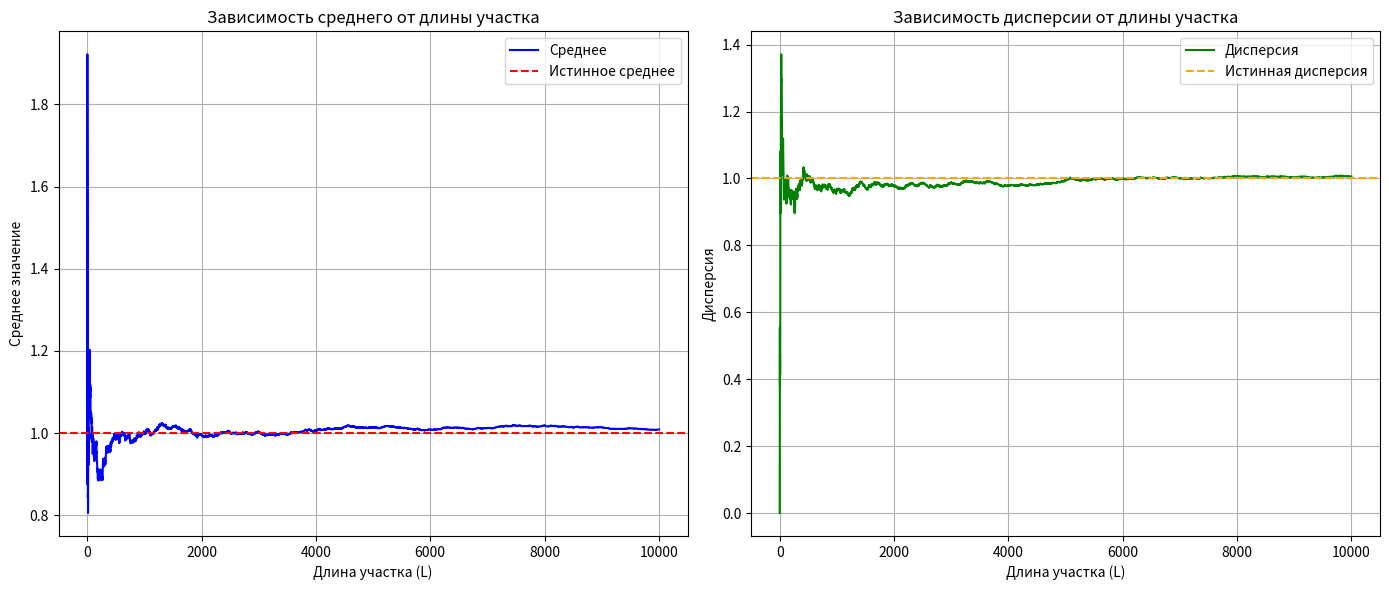

Write the Python code that produced this figure.
import numpy as np
import matplotlib.pyplot as plt

# параметры
N = 10000  # общ количество отсчетов
mean = 1   # среднее значение
std_dev = 1  # стандартное отклонение (дисперсия = std_dev^2)

# генерация нормально распределенных случайных отсчетов
data = np.random.normal(loc=mean, scale=std_dev, size=N)

# длины обрабатываемых участков
lengths = np.arange(1, N + 1)

# инициализация массивов для хранения оценок среднего и дисперсии
means = np.zeros(N)
variances = np.zeros(N)

# вычисление среднего и дисперсии для каждого участка длиной от 1 до N
for L in lengths:
    means[L - 1] = np.mean(data[:L])
    variances[L - 1] = np.var(data[:L])

# построение графиков
plt.figure(figsize=(14, 6))

# график среднего
plt.subplot(1, 2, 1)
plt.plot(lengths, means, label='Среднее', color='blue')
plt.axhline(y=mean, color='red', linestyle='--', label='Истинное среднее')
plt.title('Зависимость среднего от длины участка')
plt.xlabel('Длина участка (L)')
plt.ylabel('Среднее значение')
plt.legend()
plt.grid()

# график дисперсии
plt.subplot(1, 2, 2)
plt.plot(lengths, variances, label='Дисперсия', color='green')
plt.axhline(y=std_dev**2, color='orange', linestyle='--', label='Истинная дисперсия')
plt.title('Зависимость дисперсии от длины участка')
plt.xlabel('Длина участка (L)')
plt.ylabel('Дисперсия')
plt.legend()
plt.grid()

# показать графики
plt.tight_layout()
plt.show()
